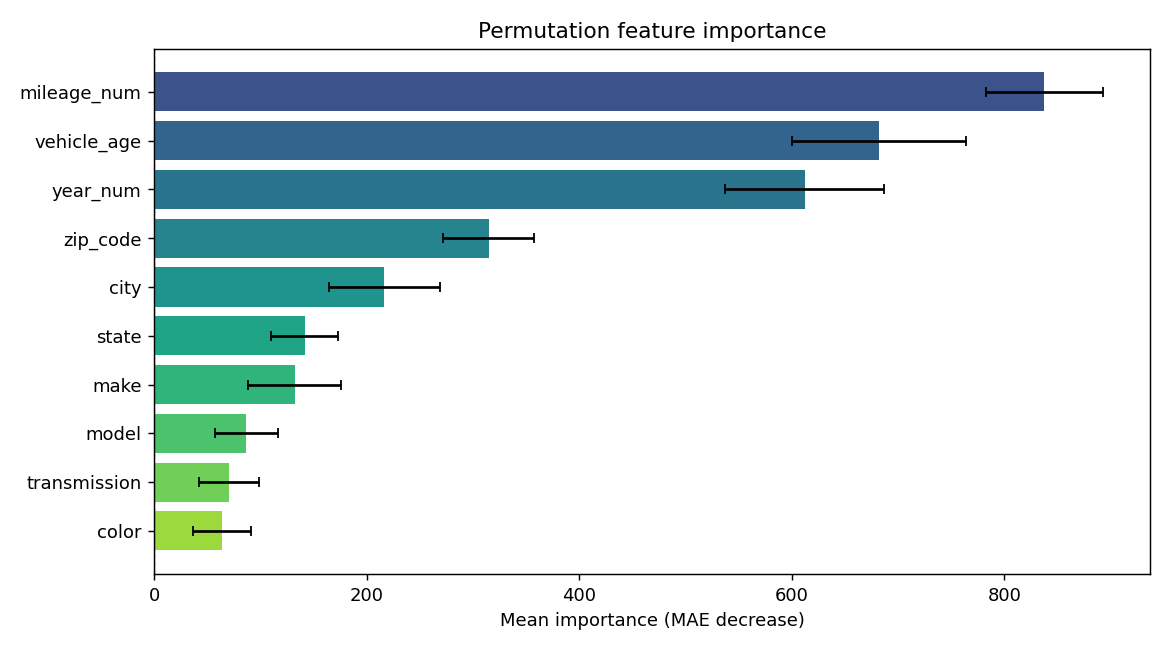

The table this chart was drawn from, first rows:
feature, importance, std
mileage_num, 837.7, 55.23
vehicle_age, 681.7, 81.82
year_num, 612.1, 74.43
zip_code, 314.9, 43.05
city, 216.7, 52.48
state, 141.7, 31.46
make, 132.5, 43.7
model, 86.72, 29.52
transmission, 70.6, 28.45
color, 63.95, 27.29
